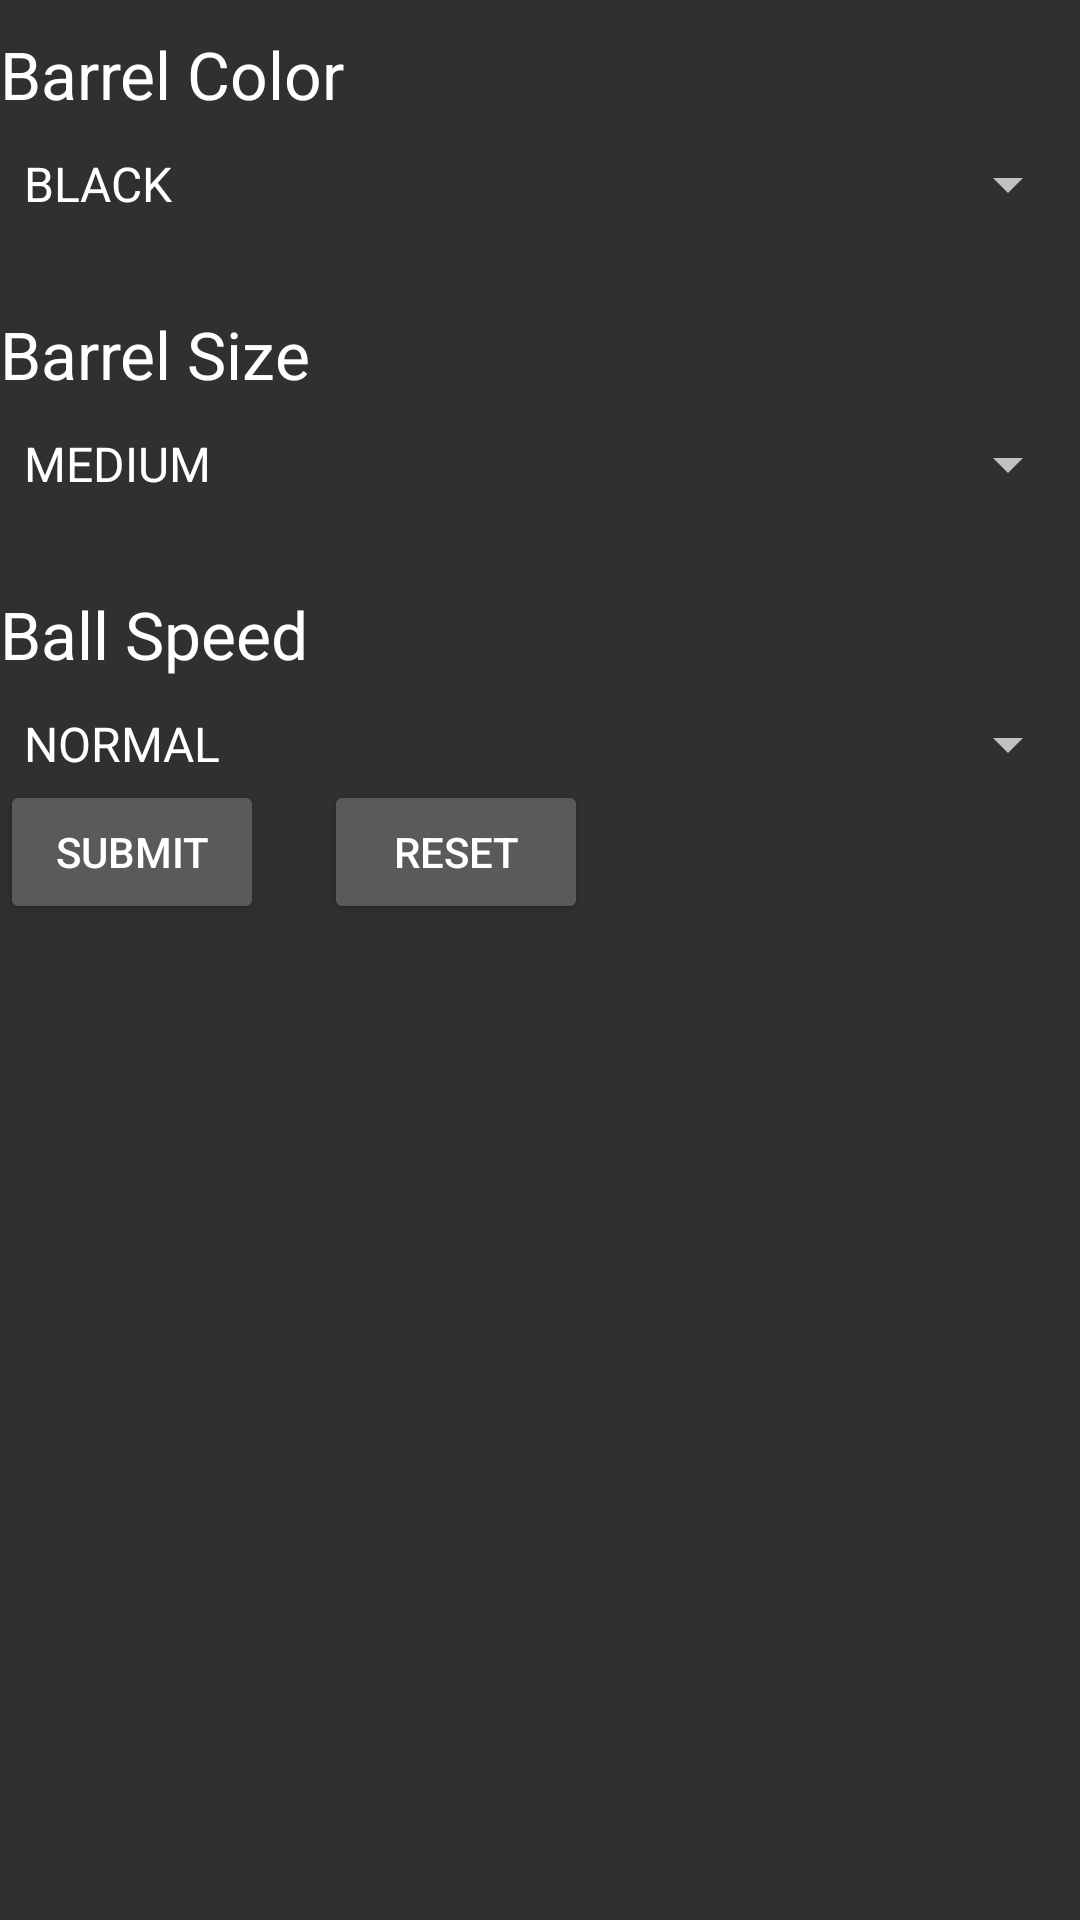

This screen was rendered from an Android layout file. Write that file and the resources it references.
<!-- AndroidManifest.xml: application theme Theme.AppCompat -->
<!-- res/layout/activity_setting.xml -->
<LinearLayout xmlns:android="http://schemas.android.com/apk/res/android"
    android:layout_width="fill_parent"
    android:layout_height="fill_parent"
    android:orientation="vertical" >

    <TextView
        android:id="@+id/textView1"
        android:layout_width="wrap_content"
        android:layout_height="wrap_content"
        android:text="Barrel Color"
        android:layout_marginTop="10dp"
        android:textAppearance="?android:attr/textAppearanceLarge" />

    <Spinner
        android:id="@+id/spinnerColor"
        android:layout_width="match_parent"
        android:layout_height="wrap_content" 
        android:layout_marginTop="10dp"
        android:entries="@array/barrel_colors"
        />

    <TextView
        android:id="@+id/textView2"
        android:layout_width="wrap_content"
        android:layout_height="wrap_content"
        android:text="Barrel Size"
        android:layout_marginTop="30dp"
        android:textAppearance="?android:attr/textAppearanceLarge" />

    <Spinner
        android:id="@+id/spinnerSize"
        android:layout_width="match_parent"
        android:layout_height="wrap_content" 
        android:layout_marginTop="10dp"
        android:entries="@array/barrel_size"
        />
    
        <TextView
        android:id="@+id/textView3"
        android:layout_width="wrap_content"
        android:layout_height="wrap_content"
        android:text="Ball Speed"
        android:layout_marginTop="30dp"
        android:textAppearance="?android:attr/textAppearanceLarge" />

    <Spinner
        android:id="@+id/spinnerSpeed"
        android:layout_width="match_parent"
        android:layout_height="wrap_content" 
        android:layout_marginTop="10dp"
        android:entries="@array/speed_levels"
        />

    <LinearLayout
        android:layout_width="match_parent"
        android:layout_height="wrap_content" >

        <Button
            android:id="@+id/Save"
            android:layout_width="wrap_content"
            android:layout_height="wrap_content"
            android:text="Submit"
            android:onClick="onSub" />

        <Button
            android:id="@+id/Reset"
            android:layout_width="wrap_content"
            android:layout_height="wrap_content"
            android:layout_marginLeft="20dp"
            android:text="Reset"
            android:onClick="onRes" />

    </LinearLayout>

</LinearLayout>
<!-- resources referenced by this layout -->
<resources>
  <string-array name="barrel_colors">
          <item>BLACK</item>
          <item>RED</item>
          <item>BLUE</item>
          <item>MAGENTA</item>
      </string-array>
  <string-array name="barrel_size">
          <item>MEDIUM</item>
      	<item>SMALL</item>
          <item>LARGE</item>
      </string-array>
  <string-array name="speed_levels">
          <item>NORMAL</item>
          <item>FAST</item>
      </string-array>
</resources>
